Run: headless pygame with SDL's dummy video driver; simulated clock (each Clock.tick advances the game by its frame time, no real sleeping); random seed 0; keys injected as events and as key.get_pressed() state; no mouse input.
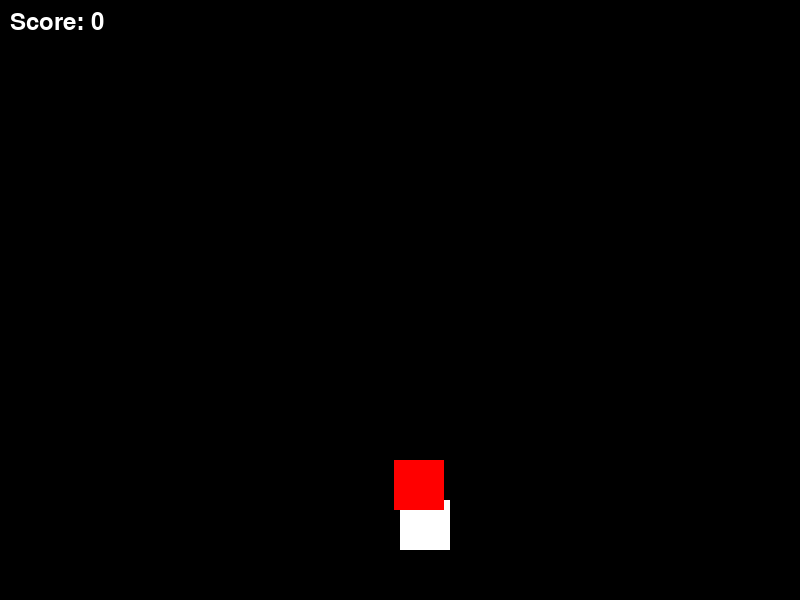
Frame 1 of 1 · flips 1–60 · no input (game ended)

The pygame program that drew these frames:

import pygame
import random

# Initialize Pygame
pygame.init()

# Screen dimensions
SCREEN_WIDTH = 800
SCREEN_HEIGHT = 600

# Colors
WHITE = (255, 255, 255)
BLACK = (0, 0, 0)
RED = (255, 0, 0)

# Set up the display
screen = pygame.display.set_mode((SCREEN_WIDTH, SCREEN_HEIGHT))
pygame.display.set_caption("Simple Endless Runner")

# Player properties
player_size = 50
player_pos = [SCREEN_WIDTH // 2, SCREEN_HEIGHT - 2 * player_size]
player_speed = 10

# Obstacle properties
obstacle_size = 50
obstacle_pos = [random.randint(0, SCREEN_WIDTH - obstacle_size), 0]
obstacle_speed = 10

# Game variables
clock = pygame.time.Clock()
game_over = False
score = 0

# Font
font = pygame.font.SysFont("monospace", 35)

# Function to detect collision
def detect_collision(player_pos, obstacle_pos):
    px, py = player_pos
    ox, oy = obstacle_pos

    if (ox >= px and ox < (px + player_size)) or (px >= ox and px < (ox + obstacle_size)):
        if (oy >= py and oy < (py + player_size)) or (py >= oy and py < (oy + obstacle_size)):
            return True
    return False

# Game loop
while not game_over:
    for event in pygame.event.get():
        if event.type == pygame.QUIT:
            game_over = True

        if event.type == pygame.KEYDOWN:
            x = player_pos[0]
            if event.key == pygame.K_LEFT:
                x -= player_speed
            elif event.key == pygame.K_RIGHT:
                x += player_speed
            player_pos[0] = x

    screen.fill(BLACK)

    # Update obstacle position
    if obstacle_pos[1] >= 0 and obstacle_pos[1] < SCREEN_HEIGHT:
        obstacle_pos[1] += obstacle_speed
    else:
        obstacle_pos[1] = 0
        obstacle_pos[0] = random.randint(0, SCREEN_WIDTH - obstacle_size)
        score += 1

    if detect_collision(player_pos, obstacle_pos):
        game_over = True

    # Draw player
    pygame.draw.rect(screen, WHITE, (player_pos[0], player_pos[1], player_size, player_size))

    # Draw obstacle
    pygame.draw.rect(screen, RED, (obstacle_pos[0], obstacle_pos[1], obstacle_size, obstacle_size))

    # Display score
    text = font.render("Score: {}".format(score), True, WHITE)
    screen.blit(text, (10, 10))

    pygame.display.update()

    clock.tick(30)

pygame.quit()
